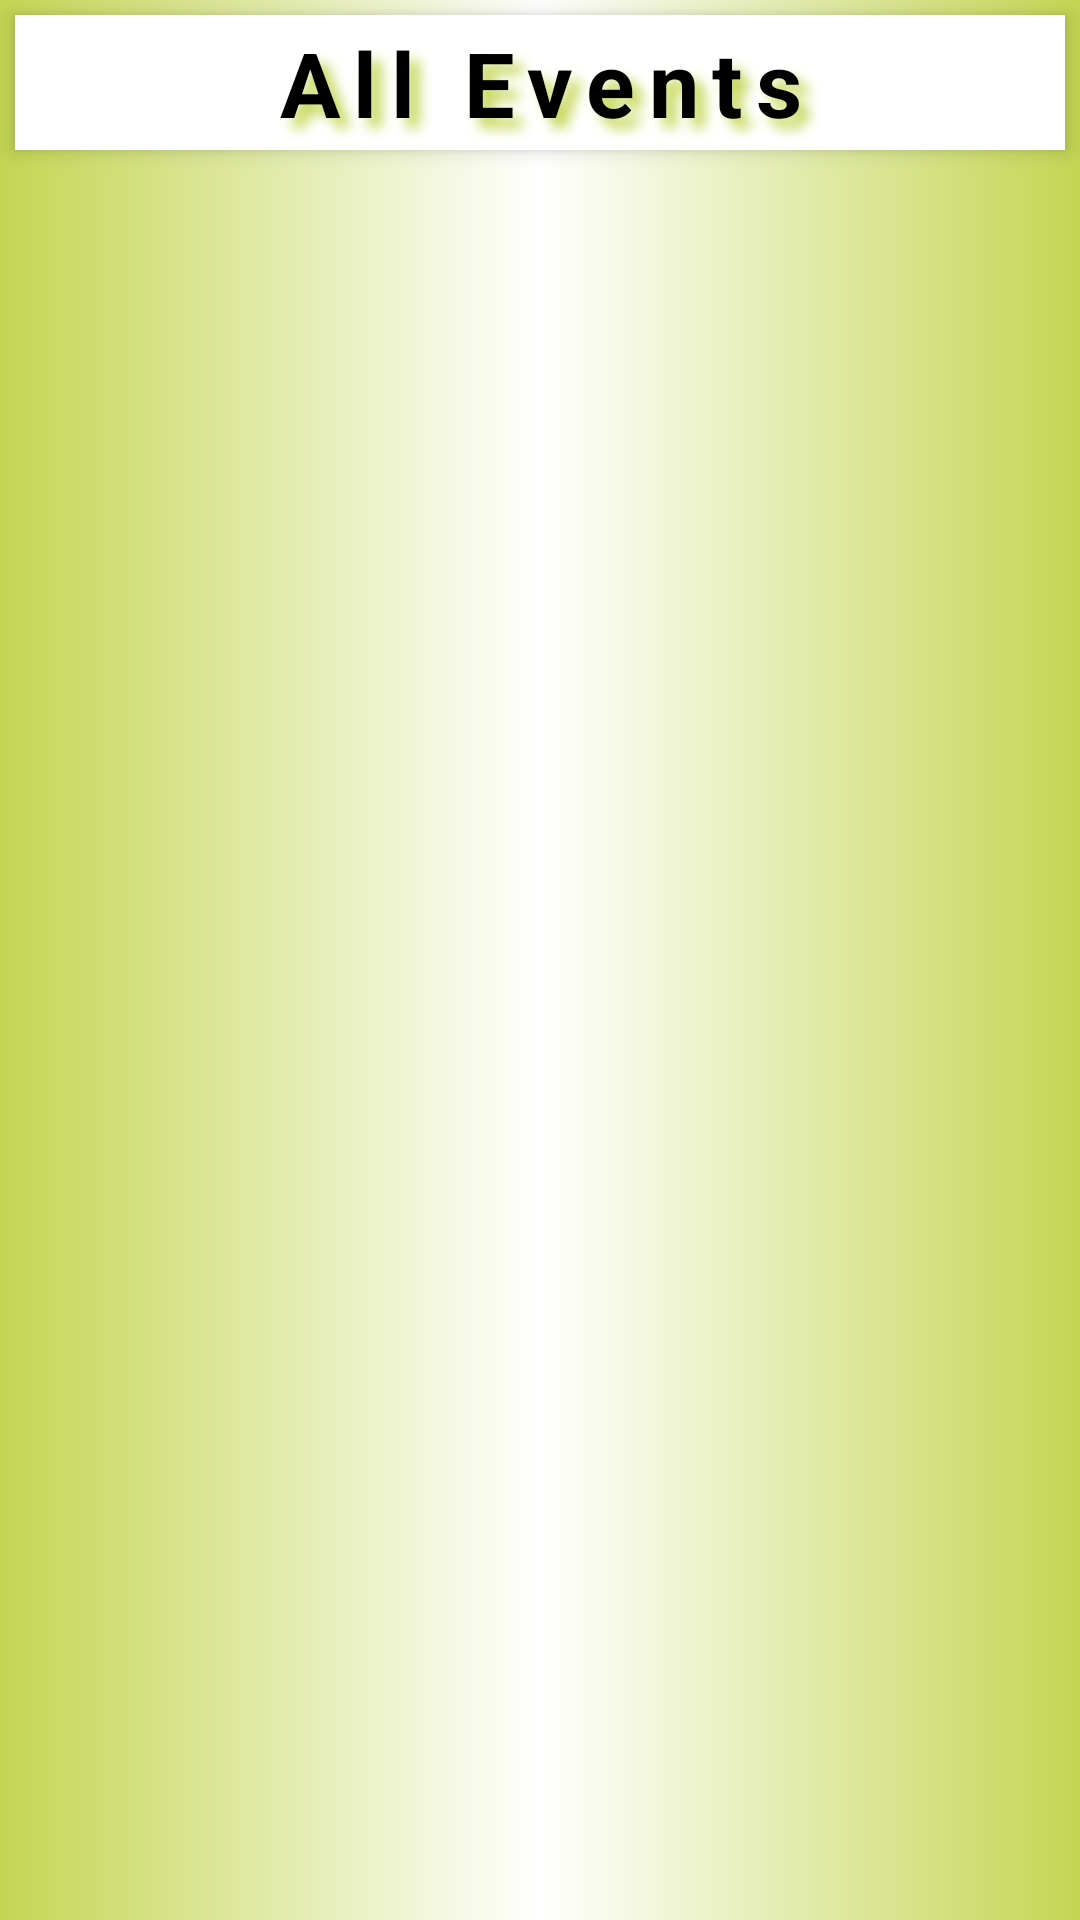

This screen was rendered from an Android layout file. Write that file and the resources it references.
<!-- AndroidManifest.xml: application theme Theme.Event_ism -->
<!-- res/layout/fragment_events.xml -->
<?xml version="1.0" encoding="utf-8"?>
<androidx.constraintlayout.widget.ConstraintLayout xmlns:android="http://schemas.android.com/apk/res/android"
    xmlns:app="http://schemas.android.com/apk/res-auto"
    xmlns:tools="http://schemas.android.com/tools"
    android:layout_width="match_parent"
    android:layout_height="match_parent"
    android:background="@drawable/background"
    tools:context=".ui.events.EventsActivity">

    <TextView
        android:id="@+id/textview"
        android:layout_width="match_parent"
        android:layout_height="45dp"
        android:layout_margin="5dp"
        android:background="@color/white"
        android:elevation="4dp"
        android:gravity="center"
        android:shadowColor="#C3D653"
        android:shadowDx="10"
        android:shadowDy="10"
        android:shadowRadius="10"
        android:text="All Events"
        android:letterSpacing="0.15"
        android:textColor="@color/black"
        android:textSize="30sp"
        android:textStyle="bold"
        app:layout_constraintTop_toTopOf="parent" />

    <androidx.recyclerview.widget.RecyclerView
        android:id="@+id/recycler"
        android:layout_width="match_parent"
        android:layout_height="match_parent"
        android:layout_marginTop="60dp"
        android:layout_marginBottom="10dp"
        android:padding="10dp"
        app:layout_constraintTop_toBottomOf="@id/textview" />

</androidx.constraintlayout.widget.ConstraintLayout>
<!-- resources referenced by this layout -->
<resources>
  <!-- drawable background (drawable-v24) -->
  <?xml version="1.0" encoding="utf-8"?>
  <shape xmlns:android="http://schemas.android.com/apk/res/android"
      >
  <gradient
      android:angle="0"
      android:type="linear"
      android:startColor="#C3D653"
      android:endColor="#C3D653"
      android:centerColor="@color/white"/>
  </shape>
  <style name="Theme.Event_ism" parent="Theme.MaterialComponents.DayNight.DarkActionBar">
          
          <item name="colorPrimary">@color/purple_500</item>
          <item name="colorPrimaryVariant">@color/purple_700</item>
          <item name="colorOnPrimary">@color/white</item>
          
          <item name="colorSecondary">@color/teal_200</item>
          <item name="colorSecondaryVariant">@color/teal_700</item>
          <item name="colorOnSecondary">@color/black</item>
          
          <item name="android:statusBarColor" tools:targetApi="l">?attr/colorPrimaryVariant</item>
          
      </style>
  <!-- not gathered from this repository: default colours our renderer supplied (Android Studio template values) -->
  <color name="purple_500">#FF6200EE</color>
  <color name="purple_700">#FF3700B3</color>
  <color name="teal_200">#FF03DAC5</color>
  <color name="teal_700">#FF018786</color>
  <color name="black">#FF000000</color>
  <color name="white">#FFFFFFFF</color>
</resources>
